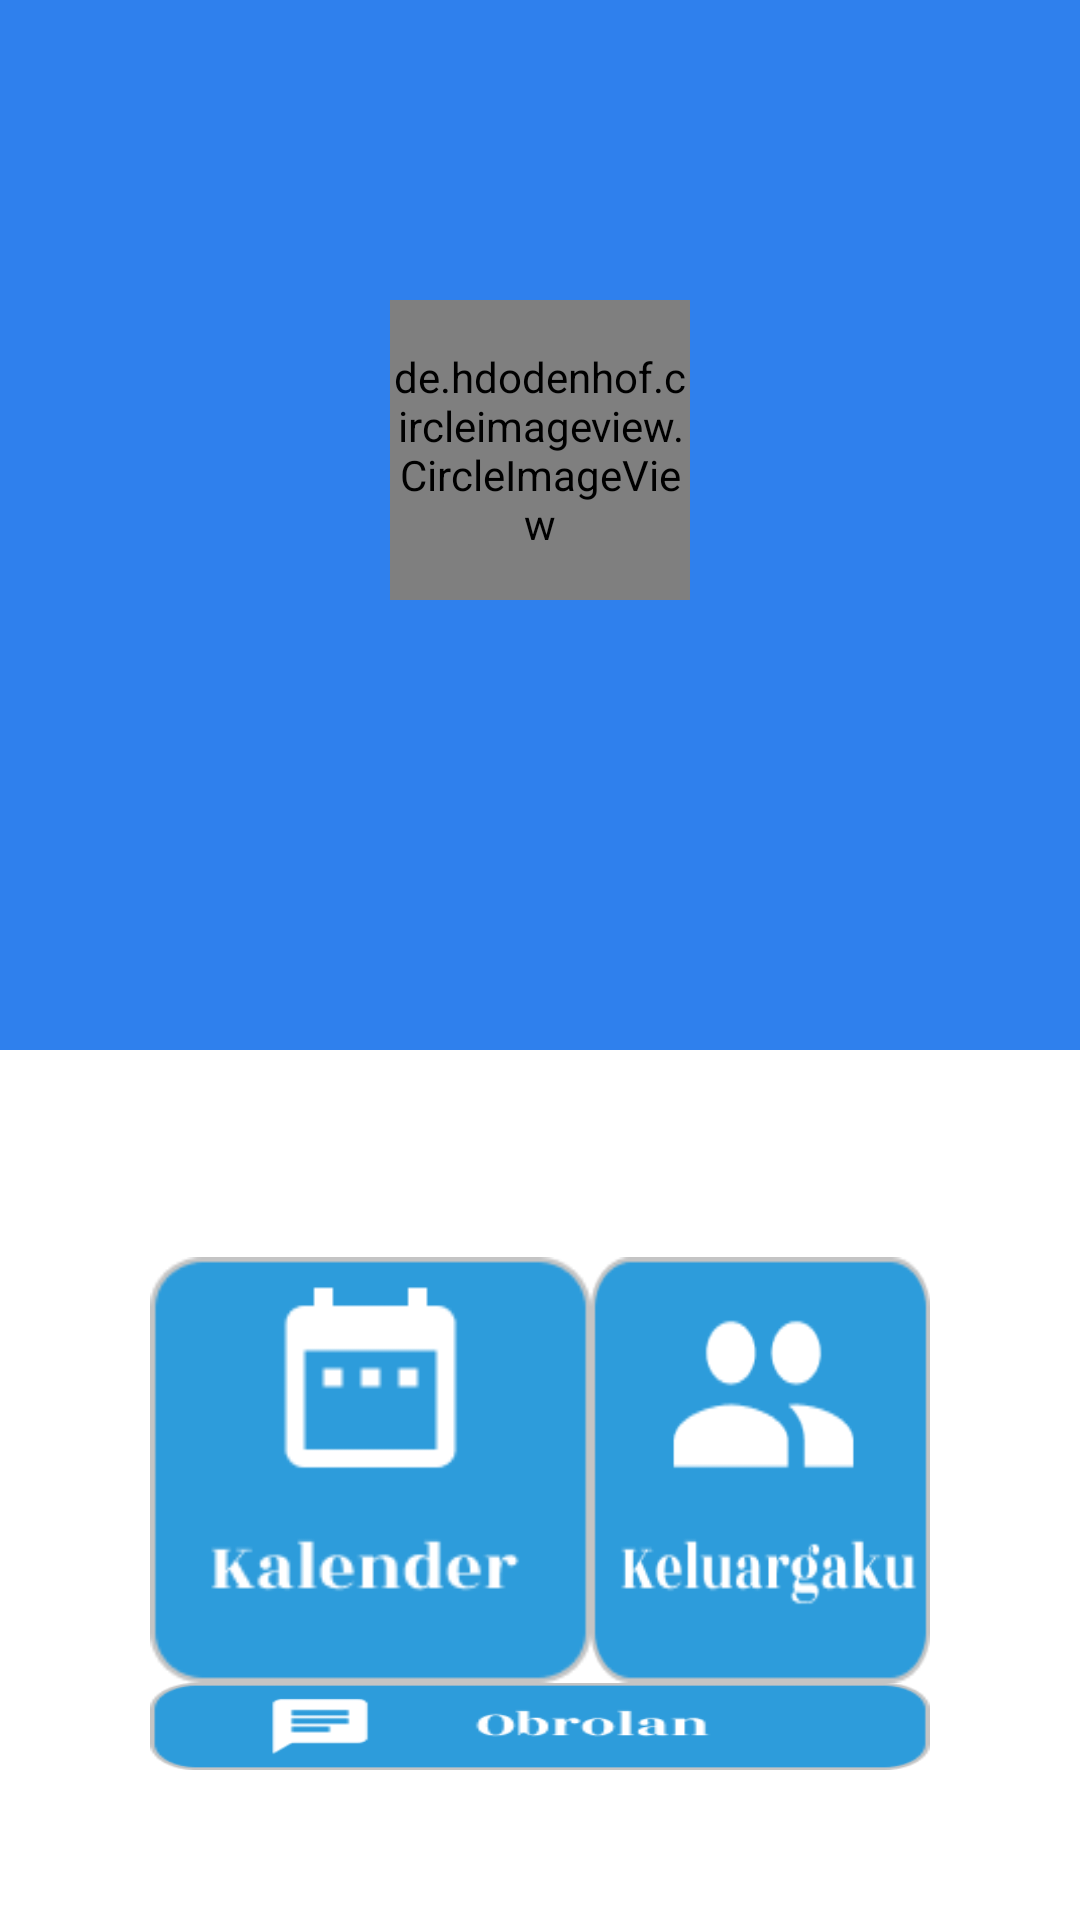

Write the Android layout XML for this screen, with the resource values it uses.
<!-- AndroidManifest.xml: activity theme Theme.Keluargaku -->
<!-- res/layout/activity_main.xml -->
<?xml version="1.0" encoding="utf-8"?>
<LinearLayout xmlns:android="http://schemas.android.com/apk/res/android"
    xmlns:app="http://schemas.android.com/apk/res-auto"
    xmlns:tools="http://schemas.android.com/tools"
    android:layout_width="match_parent"
    android:layout_height="match_parent"
    android:orientation="vertical"
    tools:context=".MainActivity">


    <FrameLayout
        android:layout_width="match_parent"
        android:layout_height="wrap_content">
        <include
            android:id="@+id/toolbar2"
            layout="@layout/bar_layout_2"/>



        <com.google.android.material.appbar.AppBarLayout
            android:layout_width="match_parent"
            android:layout_height="wrap_content"
            android:background="#2F80ED">

            <androidx.appcompat.widget.Toolbar
                android:id="@+id/toolbar2_small"
                android:layout_width="match_parent"
                android:layout_height="wrap_content"
                app:popupTheme="@style/MenuStyle">



            </androidx.appcompat.widget.Toolbar>



        </com.google.android.material.appbar.AppBarLayout>
        <LinearLayout
            android:layout_width="match_parent"
            android:layout_height="match_parent"
            android:orientation="vertical"
            android:padding="100dp">
            <de.hdodenhof.circleimageview.CircleImageView
                xmlns:app="http://schemas.android.com/apk/res-auto"
                android:id="@+id/profile_image"
                android:layout_gravity="center"
                android:layout_width="100dp"
                android:layout_height="100dp"
                />
            <TextView
                android:layout_width="wrap_content"
                android:layout_height="wrap_content"
                android:layout_gravity="center"
                android:id="@+id/username"
                android:layout_marginTop="50dp"
                android:textColor="#fff"
                android:textStyle="bold"/>

        </LinearLayout>


    </FrameLayout>


    <RelativeLayout
        android:layout_width="wrap_content"
        android:layout_height="wrap_content"
        android:layout_gravity="center"
        android:padding="50dp"
        >


        <ImageButton
            android:id="@+id/btn_kalender"
            android:layout_width="147dp"
            android:layout_height="142dp"
            android:background="@drawable/button_kalender" />








            <ImageButton
                android:id="@+id/btn_profil"
                android:layout_width="147dp"
                android:layout_toRightOf="@+id/btn_kalender"
                android:layout_height="142dp"
                android:background="@drawable/button_profilkeluarga" />









        <ImageButton
            android:id="@+id/btn_obrolan"
            android:layout_width="295dp"
            android:layout_height="60dp"
            android:layout_below="@+id/btn_kalender"
            android:background="@drawable/button_obrolan" />







    </RelativeLayout>

</LinearLayout>
<!-- res/layout/bar_layout_2.xml (included above) -->
<?xml version="1.0" encoding="utf-8"?>
<androidx.appcompat.widget.Toolbar xmlns:android="http://schemas.android.com/apk/res/android"
    xmlns:app="http://schemas.android.com/apk/res-auto"
    android:id="@+id/toolbar2"
    android:layout_width="match_parent"
    android:layout_height="350dp"
    android:background="#2F80ED"
    app:popupTheme="@style/MenuStyle">

</androidx.appcompat.widget.Toolbar>
<!-- res/layout/bar_layout_2_small.xml (included above) -->
<?xml version="1.0" encoding="utf-8"?>
<androidx.appcompat.widget.Toolbar xmlns:android="http://schemas.android.com/apk/res/android"
    xmlns:app="http://schemas.android.com/apk/res-auto"
    android:id="@+id/toolbar2_small"
    android:layout_width="match_parent"
    android:layout_height="wrap_content"
    android:background="#2F80ED"
    app:popupTheme="@style/MenuStyle">

</androidx.appcompat.widget.Toolbar>
<!-- resources referenced by this layout -->
<resources>
  <!-- drawable button_kalender: png bitmap (drawable-xxhdpi, 3650 bytes) -->
  <!-- drawable button_obrolan: png bitmap (drawable-xxhdpi, 3297 bytes) -->
  <!-- drawable button_profilkeluarga: png bitmap (drawable-xxhdpi, 4980 bytes) -->
  <style name="MenuStyle" parent="Theme.AppCompat.Light.NoActionBar">
          <item name="android:background">@android:color/white</item>
      </style>
  <style name="Theme.Keluargaku" parent="Theme.MaterialComponents.DayNight.NoActionBar">
          
          <item name="colorPrimary">@color/purple_500</item>
          <item name="colorPrimaryVariant">@color/purple_700</item>
          <item name="colorOnPrimary">@color/white</item>
          
          <item name="colorSecondary">@color/teal_200</item>
          <item name="colorSecondaryVariant">@color/teal_700</item>
          <item name="colorOnSecondary">@color/black</item>
          
          <item name="android:statusBarColor" tools:targetApi="l">?attr/colorPrimaryVariant</item>
          
  
  
      </style>
  <color name="purple_500">#FF6200EE</color>
  <color name="purple_700">#FF3700B3</color>
  <color name="white">#FFFFFFFF</color>
  <color name="teal_200">#FF03DAC5</color>
  <color name="teal_700">#FF018786</color>
  <color name="black">#FF000000</color>
</resources>
